Dataset: cropped_dataset (GitHub, vkerem0/visionfortress). Classes: demoman, engineer, heavy, medic, pyro, scout, sniper, soldier, spy.

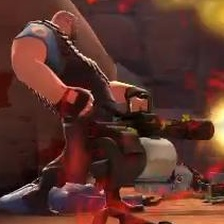
Label: heavy

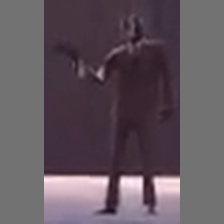
Label: spy

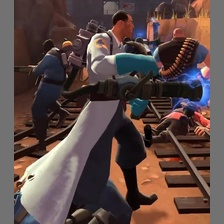
Label: medic

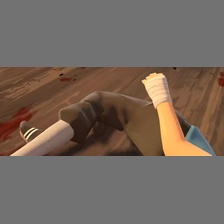
Label: scout

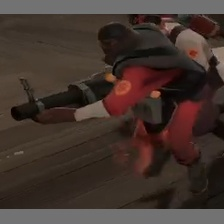
Label: demoman

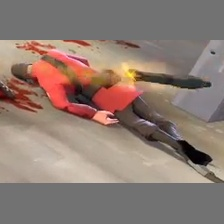
Label: soldier
